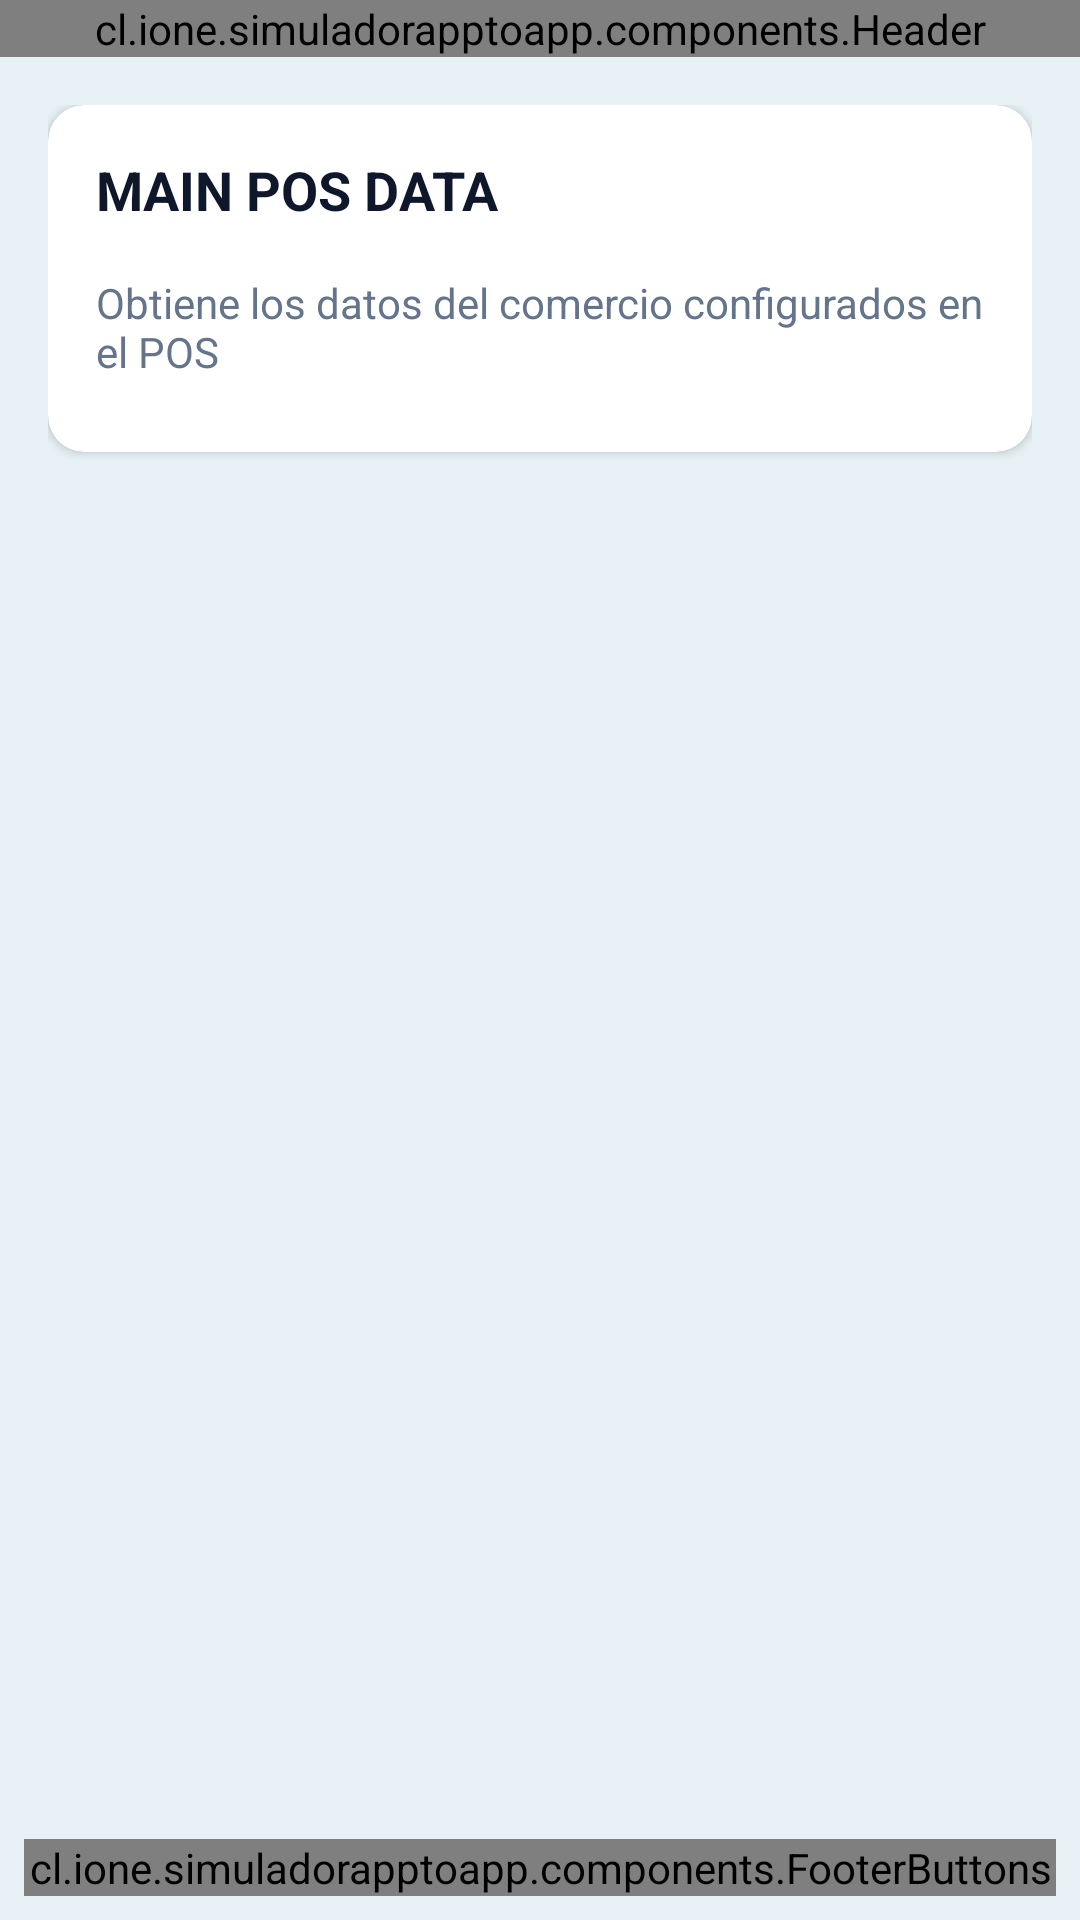

The Android layout XML behind this screen, and the referenced resources:
<!-- AndroidManifest.xml: application theme Theme.SimuladorAppToApp -->
<!-- res/layout/activity_main_posdata.xml -->
<?xml version="1.0" encoding="utf-8"?>
<LinearLayout xmlns:android="http://schemas.android.com/apk/res/android"
    xmlns:app="http://schemas.android.com/apk/res-auto"
    android:layout_width="match_parent"
    android:layout_height="match_parent"
    android:background="@color/background_light"
    android:orientation="vertical">

    <cl.ione.simuladorapptoapp.components.Header
        android:id="@+id/header"
        android:layout_width="match_parent"
        android:layout_height="wrap_content" />

    
    <ScrollView
        android:layout_width="match_parent"
        android:layout_height="0dp"
        android:layout_weight="1"
        android:fillViewport="true"
        android:padding="16dp">

        <LinearLayout
            android:layout_width="match_parent"
            android:layout_height="wrap_content"
            android:orientation="vertical">

            
            <androidx.cardview.widget.CardView
                android:layout_width="match_parent"
                android:layout_height="wrap_content"
                android:layout_marginBottom="16dp"
                app:cardCornerRadius="12dp"
                app:cardElevation="2dp">

                <LinearLayout
                    android:layout_width="match_parent"
                    android:layout_height="wrap_content"
                    android:orientation="vertical"
                    android:padding="16dp">

                    <TextView
                        android:layout_width="match_parent"
                        android:layout_height="wrap_content"
                        android:text="MAIN POS DATA"
                        android:textSize="18sp"
                        android:textStyle="bold"
                        android:textColor="@color/text_primary"
                        android:layout_marginBottom="16dp" />

                    <TextView
                        android:layout_width="match_parent"
                        android:layout_height="wrap_content"
                        android:text="Obtiene los datos del comercio configurados en el POS"
                        android:textSize="14sp"
                        android:textColor="@color/text_secondary"
                        android:layout_marginBottom="8dp" />

                </LinearLayout>
            </androidx.cardview.widget.CardView>
        </LinearLayout>
    </ScrollView>

    
    <LinearLayout
        android:layout_width="match_parent"
        android:layout_height="wrap_content"
        android:background="@color/background_main"
        android:orientation="vertical"
        android:padding="8dp">

        <cl.ione.simuladorapptoapp.components.FooterButtons
            android:id="@+id/footerButtons"
            android:layout_width="match_parent"
            android:layout_height="wrap_content"
            app:primaryText="CANCELAR"
            app:secondaryText="CONSULTAR" />
    </LinearLayout>

</LinearLayout>
<!-- resources referenced by this layout -->
<resources>
  <color name="background_light">#E8F2F6</color>
  <color name="background_main">#E8F2F6</color>
  <color name="text_primary">#0F172A</color>
  <color name="text_secondary">#64748B</color>
  <style name="Theme.SimuladorAppToApp" parent="Theme.Material3.DayNight.NoActionBar">
          
          <item name="colorPrimary">#ec0000</item>
          <item name="colorPrimaryContainer">#ec0000</item>
          <item name="colorOnPrimary">@color/white</item>
  
          <item name="colorSecondary">@color/primary_yellow</item>
          <item name="colorSecondaryContainer">#FFEECC</item>
          <item name="colorOnSecondary">@color/text_primary</item>
  
          <item name="colorSurface">@color/card_background</item>
          <item name="colorOnSurface">@color/text_primary</item>
          <item name="colorSurfaceVariant">@color/background_light</item>
  
          
          <item name="android:statusBarColor">@color/text_getnet</item>
          <item name="android:navigationBarColor">#000000</item>
  
          
          <item name="android:textColorPrimary">@color/text_primary</item>
          <item name="android:textColorSecondary">@color/text_secondary</item>
      </style>
  <color name="white">#FFFFFF</color>
  <color name="primary_yellow">#FFCC00</color>
  <color name="card_background">#FFFFFF</color>
  <color name="text_getnet">#ec0000</color>
</resources>
